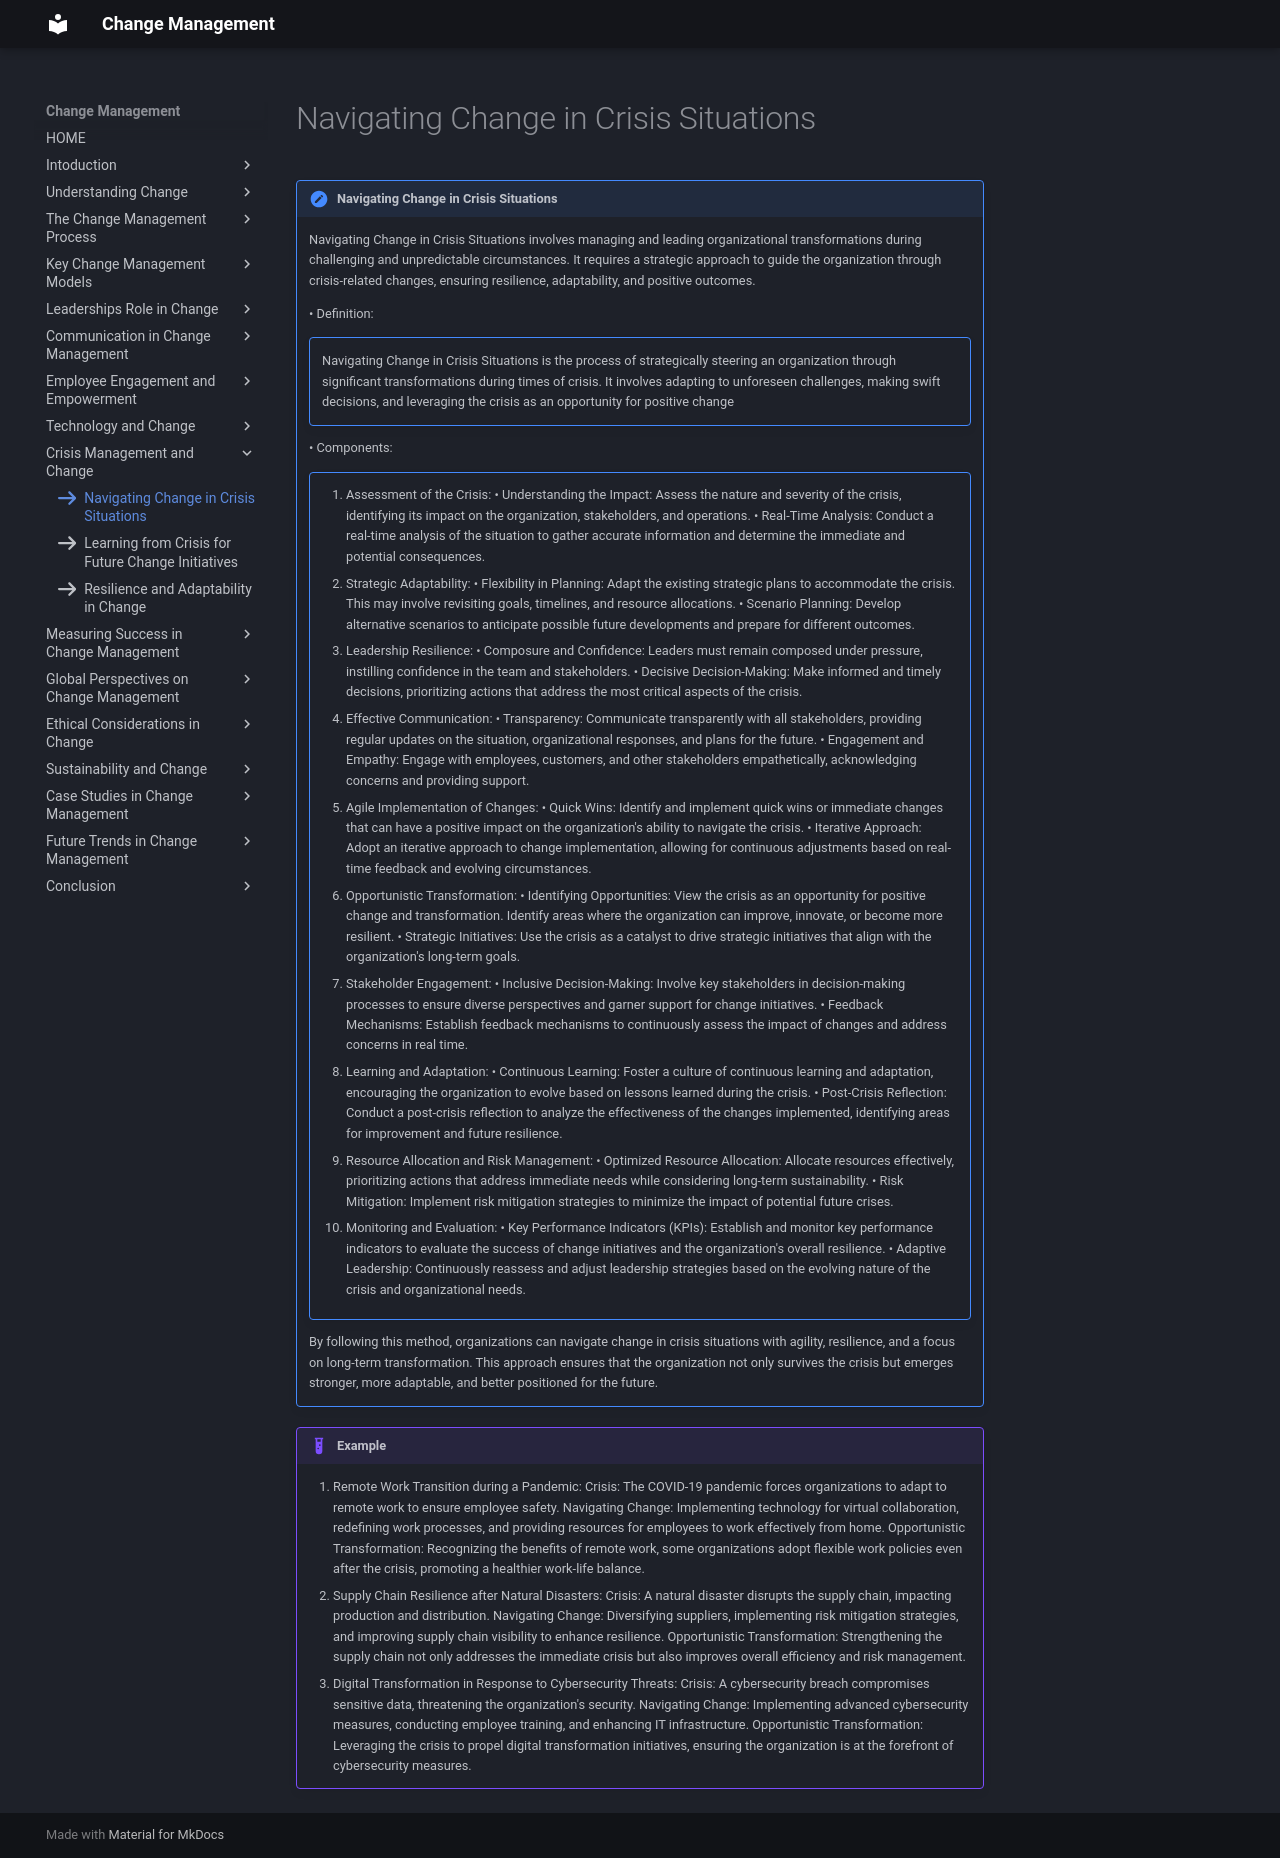

repository: omkarg419/change-management-documentation · page: chap_9/g1/index.html · generator: mkdocs

icon:fontawesome/solid/arrow-right

!!! note "Navigating Change in Crisis Situations"

    
    Navigating Change in Crisis Situations involves managing and leading organizational transformations during challenging and unpredictable circumstances. It requires a strategic approach to guide the organization through crisis-related changes, ensuring resilience, adaptability, and positive outcomes.

    •	Definition:
    !!! note ""
        Navigating Change in Crisis Situations is the process of strategically steering an organization through significant transformations during times of crisis. It involves adapting to unforeseen challenges, making swift decisions, and leveraging the crisis as an opportunity for positive change

    •	Components: 
    !!! note ""
        1. Assessment of the Crisis:
            •	Understanding the Impact: Assess the nature and severity of the crisis, identifying its impact on the organization, stakeholders, and operations.
            •	Real-Time Analysis: Conduct a real-time analysis of the situation to gather accurate information and determine the immediate and potential consequences.
        2. Strategic Adaptability:
            •	Flexibility in Planning: Adapt the existing strategic plans to accommodate the crisis. This may involve revisiting goals, timelines, and resource allocations.
            •	Scenario Planning: Develop alternative scenarios to anticipate possible future developments and prepare for different outcomes.
        3. Leadership Resilience:
            •	Composure and Confidence: Leaders must remain composed under pressure, instilling confidence in the team and stakeholders.
            •	Decisive Decision-Making: Make informed and timely decisions, prioritizing actions that address the most critical aspects of the crisis.
        4. Effective Communication:
            •	Transparency: Communicate transparently with all stakeholders, providing regular updates on the situation, organizational responses, and plans for the future.
            •	Engagement and Empathy: Engage with employees, customers, and other stakeholders empathetically, acknowledging concerns and providing support.
        5. Agile Implementation of Changes:
            •	Quick Wins: Identify and implement quick wins or immediate changes that can have a positive impact on the organization's ability to navigate the crisis.
            •	Iterative Approach: Adopt an iterative approach to change implementation, allowing for continuous adjustments based on real-time feedback and evolving circumstances.
        6. Opportunistic Transformation:
            •	Identifying Opportunities: View the crisis as an opportunity for positive change and transformation. Identify areas where the organization can improve, innovate, or become more resilient.
            •	Strategic Initiatives: Use the crisis as a catalyst to drive strategic initiatives that align with the organization's long-term goals.
        7. Stakeholder Engagement:
            •	Inclusive Decision-Making: Involve key stakeholders in decision-making processes to ensure diverse perspectives and garner support for change initiatives.
            •	Feedback Mechanisms: Establish feedback mechanisms to continuously assess the impact of changes and address concerns in real time.
        8. Learning and Adaptation:
            •	Continuous Learning: Foster a culture of continuous learning and adaptation, encouraging the organization to evolve based on lessons learned during the crisis.
            •	Post-Crisis Reflection: Conduct a post-crisis reflection to analyze the effectiveness of the changes implemented, identifying areas for improvement and future resilience.
        9. Resource Allocation and Risk Management:
            •	Optimized Resource Allocation: Allocate resources effectively, prioritizing actions that address immediate needs while considering long-term sustainability.
            •	Risk Mitigation: Implement risk mitigation strategies to minimize the impact of potential future crises.

        10. Monitoring and Evaluation:
            •	Key Performance Indicators (KPIs): Establish and monitor key performance indicators to evaluate the success of change initiatives and the organization's overall resilience.
            •	Adaptive Leadership: Continuously reassess and adjust leadership strategies based on the evolving nature of the crisis and organizational needs.
    By following this method, organizations can navigate change in crisis situations with agility, resilience, and a focus on long-term transformation. This approach ensures that the organization not only survives the crisis but emerges stronger, more adaptable, and better positioned for the future.

!!! example
    1.	Remote Work Transition during a Pandemic:
    Crisis: The COVID-19 pandemic forces organizations to adapt to remote work to ensure employee safety.
    Navigating Change: Implementing technology for virtual collaboration, redefining work processes, and providing resources for employees to work effectively from home.
    Opportunistic Transformation: Recognizing the benefits of remote work, some organizations adopt flexible work policies even after the crisis, promoting a healthier work-life balance.
    2.	Supply Chain Resilience after Natural Disasters:
    Crisis: A natural disaster disrupts the supply chain, impacting production and distribution.
    Navigating Change: Diversifying suppliers, implementing risk mitigation strategies, and improving supply chain visibility to enhance resilience.
    Opportunistic Transformation: Strengthening the supply chain not only addresses the immediate crisis but also improves overall efficiency and risk management.
    3.	 Digital Transformation in Response to Cybersecurity Threats:
    Crisis: A cybersecurity breach compromises sensitive data, threatening the organization's security.
    Navigating Change: Implementing advanced cybersecurity measures, conducting employee training, and enhancing IT infrastructure.
    Opportunistic Transformation: Leveraging the crisis to propel digital transformation initiatives, ensuring the organization is at the forefront of cybersecurity measures.
